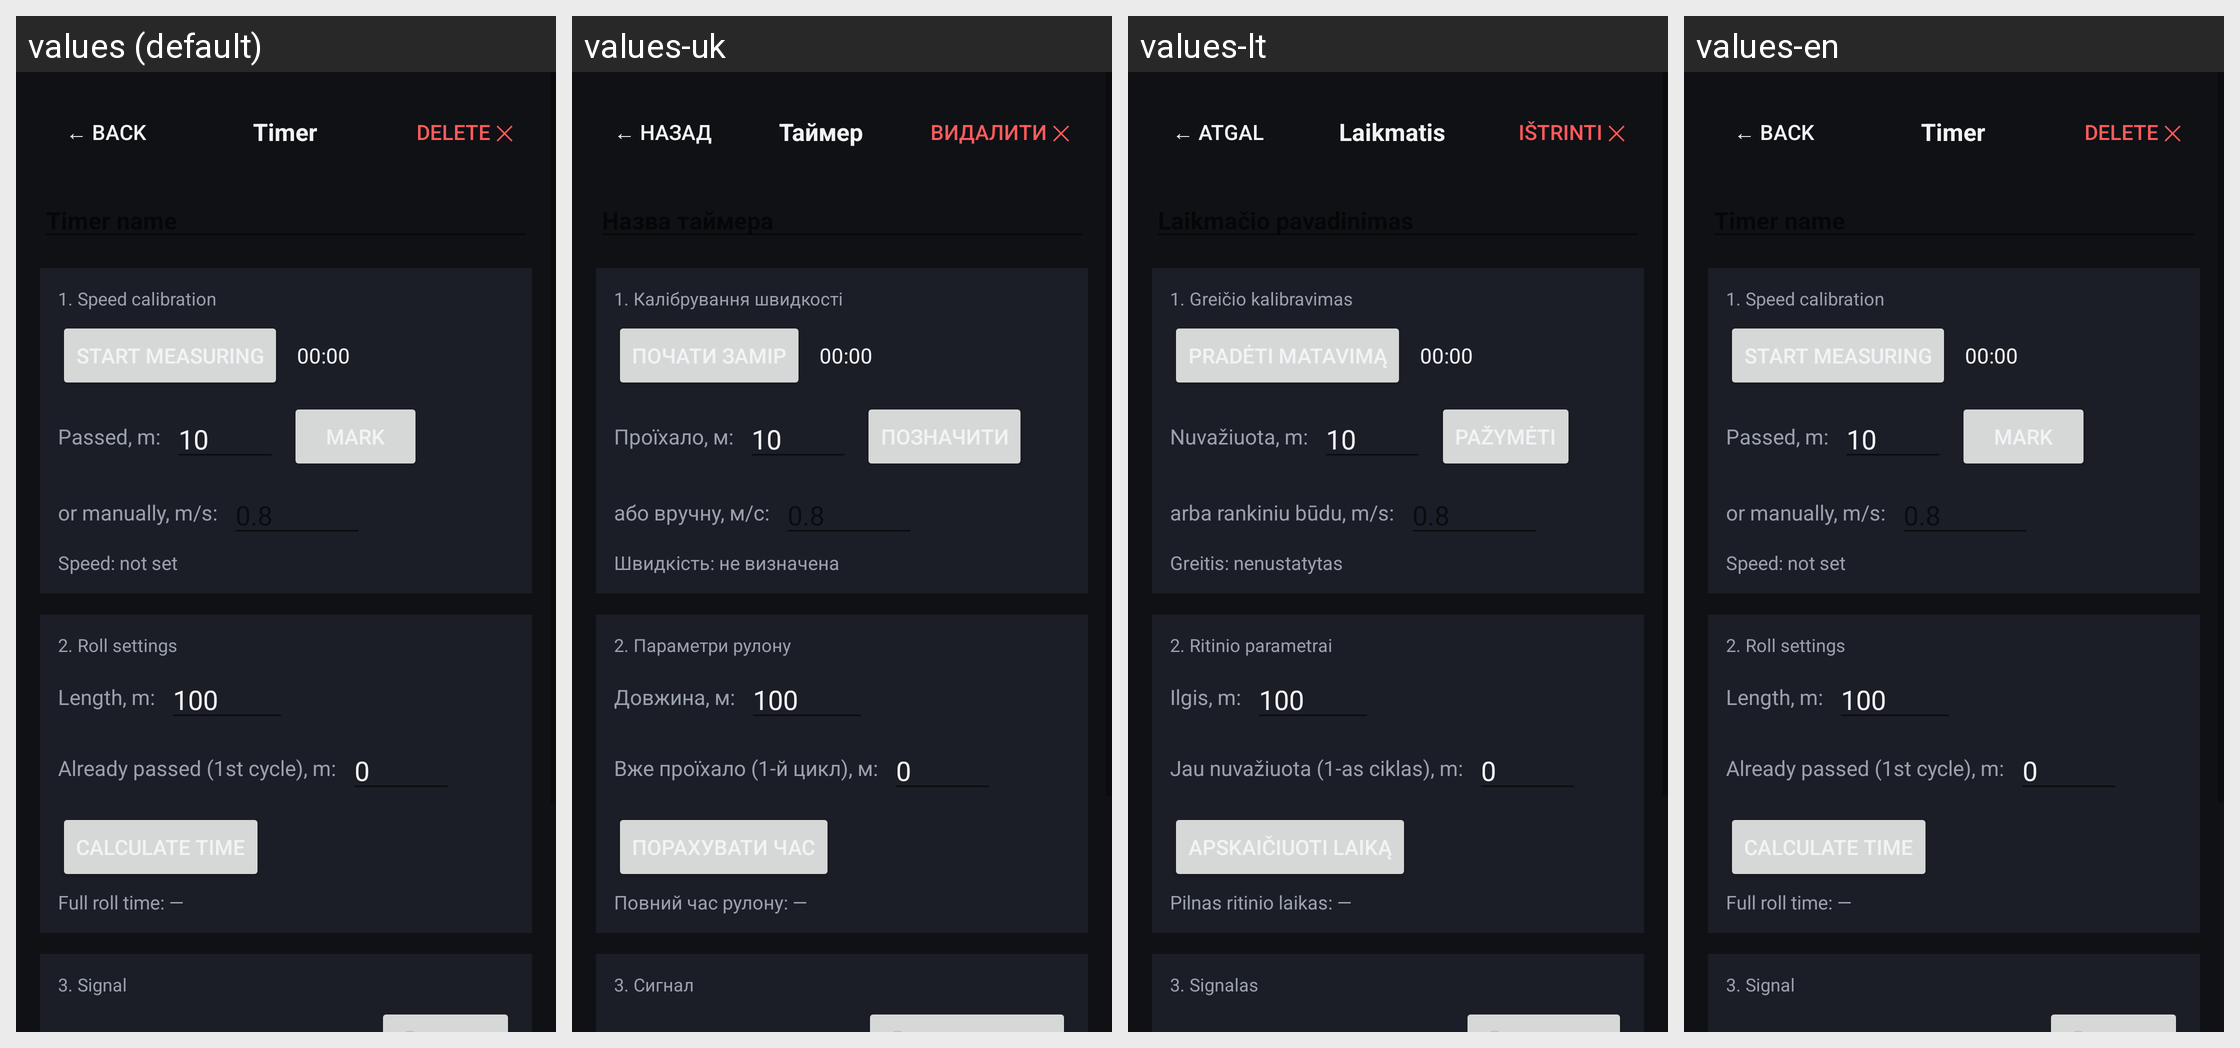

Locale-by-locale string values for the Android screen shown in this grid:
Android screen res/layout/activity_timer_detail.xml rendered under 4 locales, left to right: values (default), values-uk, values-lt, values-en. Device: Nexus 5 (rendered at 1080×1920; each locale shown at half size, 540×960, under a caption strip naming it); theme Theme.RollTimer.
Strings drawn on this screen, with the default value and each locale's value (text and hints the layout hard-codes, and strings that could not be matched under every locale, appear in the picture but are not listed):

back_button
  values: ← Back
  values-uk: ← Назад
  values-lt: ← Atgal
  values-en: ← Back

default_timer_name
  values: Timer
  values-uk: Таймер
  values-lt: Laikmatis
  values-en: Timer

delete_button
  values: Delete ✕
  values-uk: Видалити ✕
  values-lt: Ištrinti ✕
  values-en: Delete ✕

section_calibration
  values: 1. Speed calibration
  values-uk: 1. Калібрування швидкості
  values-lt: 1. Greičio kalibravimas
  values-en: 1. Speed calibration

calib_meters_label
  values: Passed, m:
  values-uk: Проїхало, м:
  values-lt: Nuvažiuota, m:
  values-en: Passed, m:

speed_manual_label
  values: or manually, m/s:
  values-uk: або вручну, м/с:
  values-lt: arba rankiniu būdu, m/s:
  values-en: or manually, m/s:

speed_info_unknown
  values: Speed: not set
  values-uk: Швидкість: не визначена
  values-lt: Greitis: nenustatytas
  values-en: Speed: not set

section_roll_params
  values: 2. Roll settings
  values-uk: 2. Параметри рулону
  values-lt: 2. Ritinio parametrai
  values-en: 2. Roll settings

total_length_label
  values: Length, m:
  values-uk: Довжина, м:
  values-lt: Ilgis, m:
  values-en: Length, m:

already_passed_label
  values: Already passed (1st cycle), m:
  values-uk: Вже проїхало (1-й цикл), м:
  values-lt: Jau nuvažiuota (1-as ciklas), m:
  values-en: Already passed (1st cycle), m:

full_time_unknown
  values: Full roll time: —
  values-uk: Повний час рулону: —
  values-lt: Pilnas ritinio laikas: —
  values-en: Full roll time: —

section_signal
  values: 3. Signal
  values-uk: 3. Сигнал
  values-lt: 3. Signalas
  values-en: 3. Signal
